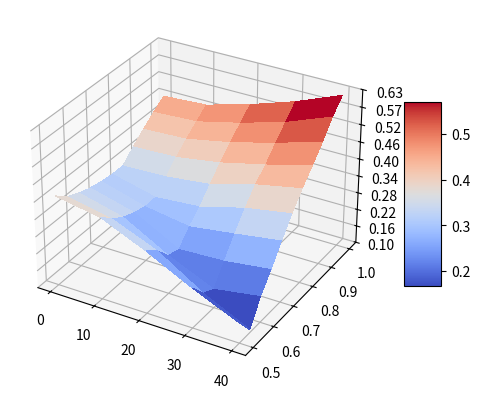
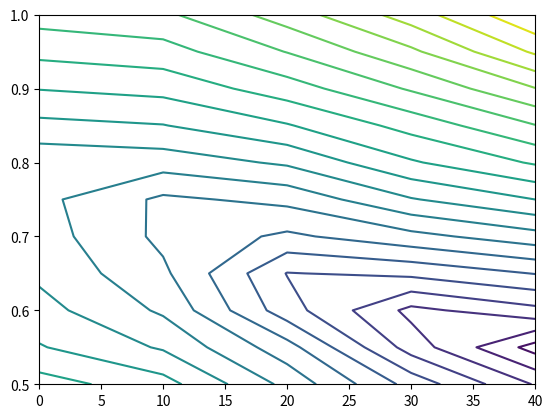

Here is the Python script that generated these plots, in order:
import matplotlib.pyplot as plt
from matplotlib import cm
from matplotlib.ticker import LinearLocator
import numpy as np

fig, ax = plt.subplots(subplot_kw={"projection": "3d"})

# Make data.
Y = np.arange(0.5, 1.00001, 0.05)
X = np.arange(0, 41, 10)
print(len(X))
print(len(Y))
X, Y = np.meshgrid(X, Y)
# print(Y.shape)
# R = np.sqrt(X**2 + Y**2)
# Z = np.sin(R)

# cross
Zcross = [0.335,	0.303,	0.231,	0.154,	0.096,
0.301,	0.261,	0.177,	0.095,	0.075,
0.275,	0.232,	0.145,	0.139,	0.154,
0.259,	0.214,	0.185,	0.200,	0.233,
0.249,	0.229,	0.239,	0.259,	0.304,
0.274,	0.275,	0.287,	0.321,	0.370,
0.316,	0.318,	0.331,	0.378,	0.429,
0.354,	0.357,	0.372,	0.431,	0.485,
0.389,	0.393,	0.409,	0.480,	0.537,
0.422,	0.426,	0.445,	0.527,	0.587,
0.452,	0.457,	0.478,	0.571,	0.634]

# fan
Zfan = [0.469,	0.442,	0.374,	0.301,	0.233,
0.433,	0.402,	0.326,	0.241,	0.165,
0.413,	0.379,	0.295,	0.204,	0.136,
0.397,	0.359,	0.269,	0.173,	0.138,
0.384,	0.343,	0.245,	0.168,	0.189,
0.374,	0.328,	0.228,	0.209,	0.235,
0.364,	0.315,	0.227,	0.249,	0.277,
0.357,	0.307,	0.259,	0.287,	0.320,
0.352,	0.299,	0.288,	0.321,	0.360,
0.348,	0.299,	0.318,	0.354,	0.398,
0.345,	0.323,	0.346,	0.385,	0.434]

Zmixed = [0.411, 0.385,	0.318,	0.241,	0.173,
0.377,	0.347,	0.285,	0.189,	0.115,
0.359,	0.321,	0.236,	0.168,	0.193,
0.345,	0.305,	0.224,	0.231,	0.251,
0.337,	0.294,	0.270,	0.292,	0.315,
0.332,	0.295,	0.307,	0.348,	0.375,
0.331,	0.336,	0.354,	0.397,	0.428,
0.368,	0.374,	0.398,	0.434,	0.474,
0.401,	0.408,	0.438,	0.478,	0.524,
0.432,	0.440,	0.476,	0.520,	0.579,
0.461,	0.470,	0.512,	0.562,	0.623]

z_mixed = []

for i in range(len(Zcross)):
    z_mixed.append(min(Zcross[i], Zfan[i]))

# Z = np.array(Zcross).reshape(11, 5)
# Z = np.array(Zfan).reshape(11, 5)
Z = np.array(Zmixed).reshape(11, 5)
# Z = np.array(z_mixed).reshape(11, 5)

print(X.shape)
print(Y.shape)
print(Z.shape)
print(X)
print(Y)
print(Z)

# Plot the surface.
surf = ax.plot_surface(X, Y, Z, cmap=cm.coolwarm,
                       linewidth=0, antialiased=False)

# Customize the z axis.
# ax.set_zlim(-1.01, 1.01)
ax.zaxis.set_major_locator(LinearLocator(10))
# A StrMethodFormatter is used automatically
ax.zaxis.set_major_formatter('{x:.02f}')

# Add a color bar which maps values to colors.
fig.colorbar(surf, shrink=0.5, aspect=5)

plt.show()

# Basic contour plot
fig, ax = plt.subplots()
CS = ax.contour(X, Y, Z, levels=20)
plt.show()
